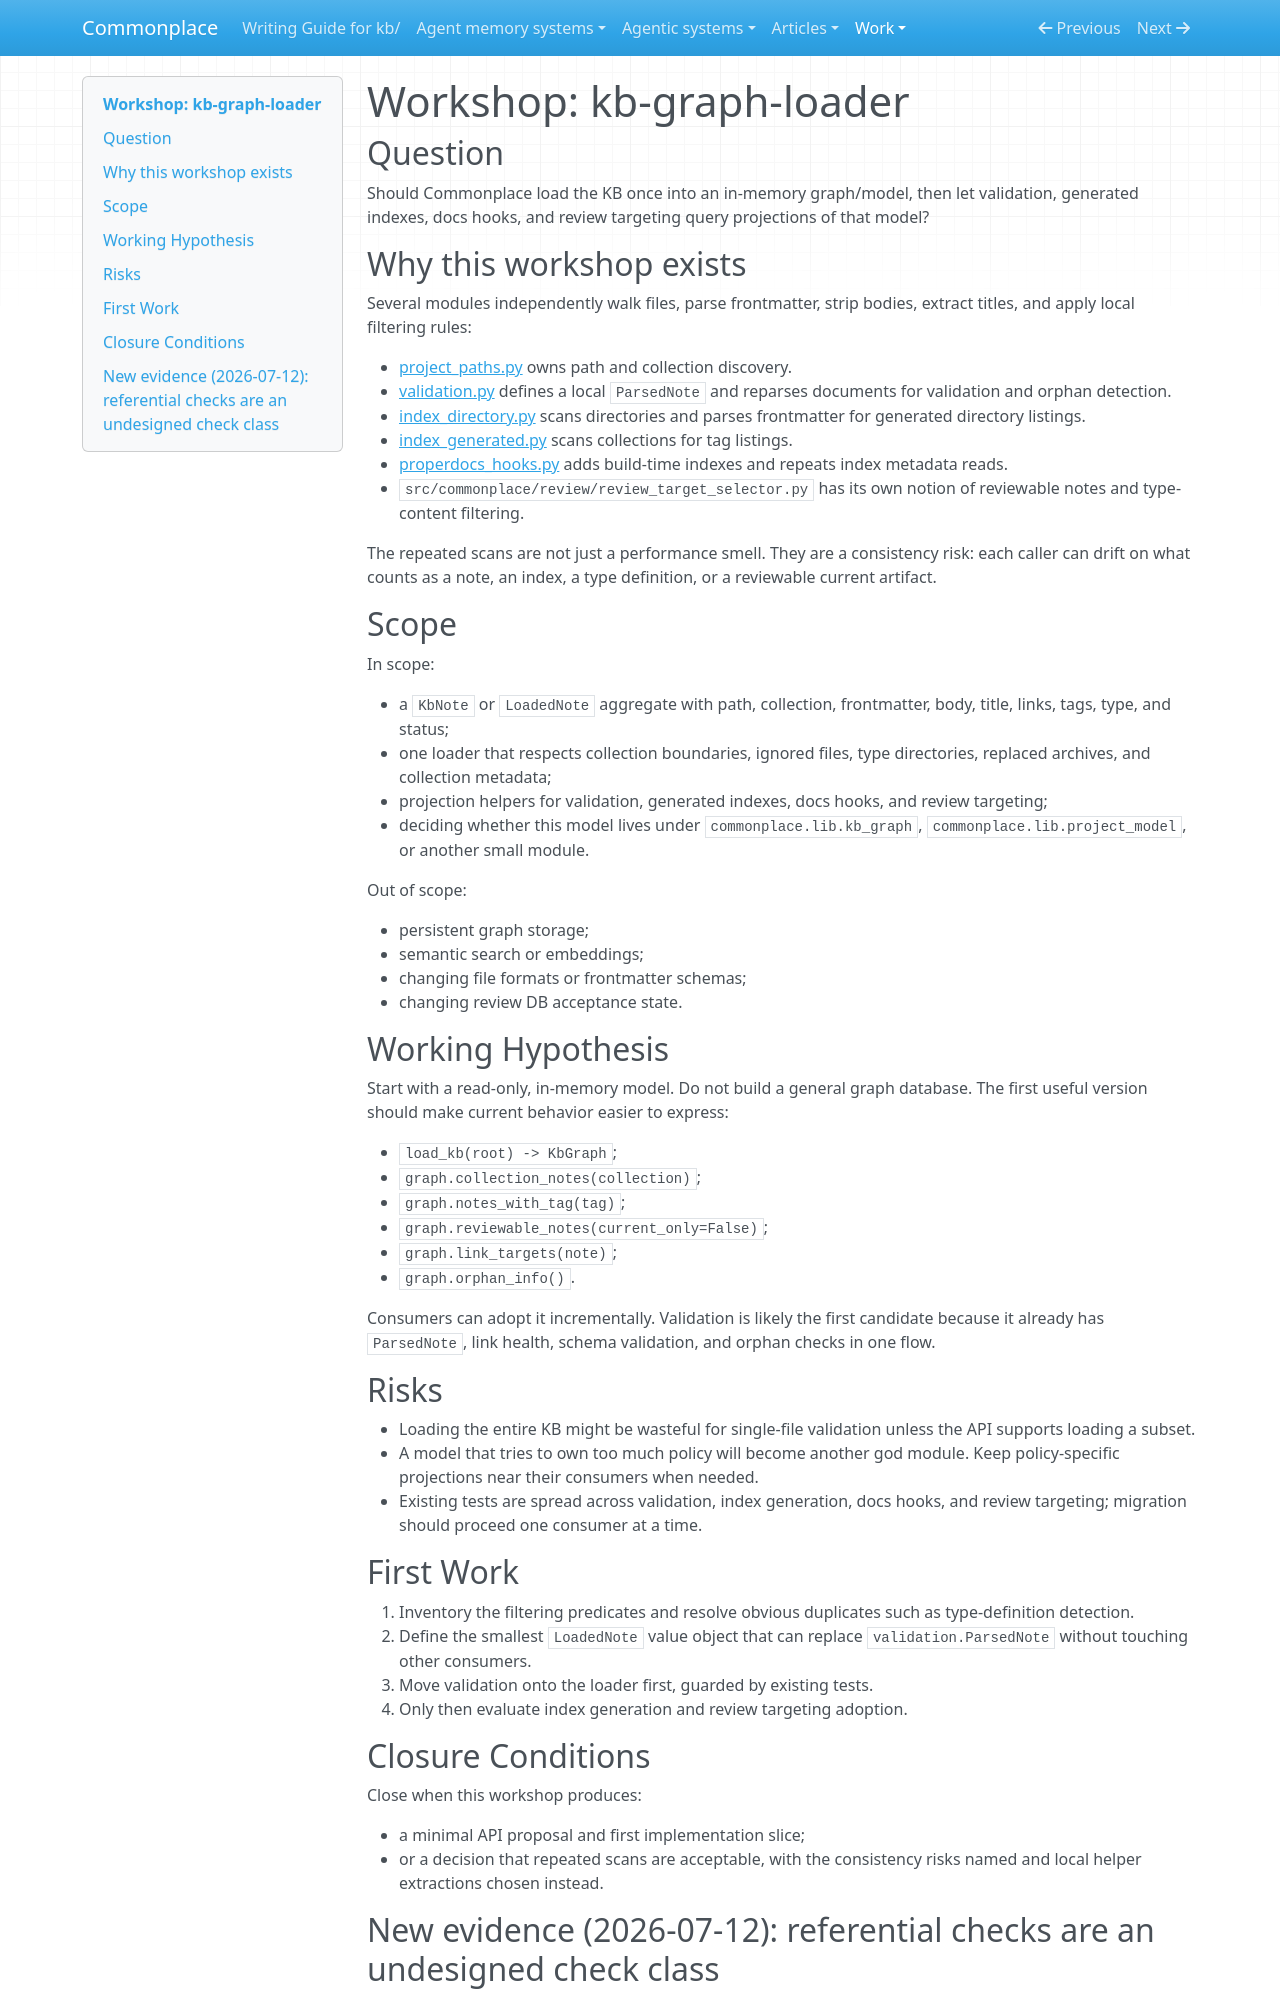

repository: zby/commonplace · page: work/kb-graph-loader/index.html · generator: mkdocs

# Workshop: kb-graph-loader

## Question

Should Commonplace load the KB once into an in-memory graph/model, then let validation, generated indexes, docs hooks, and review targeting query projections of that model?

## Why this workshop exists

Several modules independently walk files, parse frontmatter, strip bodies, extract titles, and apply local filtering rules:

- [project_paths.py](../../../src/commonplace/lib/project_paths.py) owns path and collection discovery.
- [validation.py](../../../src/commonplace/lib/validation.py) defines a local `ParsedNote` and reparses documents for validation and orphan detection.
- [index_directory.py](../../../src/commonplace/lib/index_directory.py) scans directories and parses frontmatter for generated directory listings.
- [index_generated.py](../../../src/commonplace/lib/index_generated.py) scans collections for tag listings.
- [properdocs_hooks.py](../../../src/commonplace/docs/properdocs_hooks.py) adds build-time indexes and repeats index metadata reads.
- `src/commonplace/review/review_target_selector.py` has its own notion of reviewable notes and type-content filtering.

The repeated scans are not just a performance smell. They are a consistency risk: each caller can drift on what counts as a note, an index, a type definition, or a reviewable current artifact.

## Scope

In scope:

- a `KbNote` or `LoadedNote` aggregate with path, collection, frontmatter, body, title, links, tags, type, and status;
- one loader that respects collection boundaries, ignored files, type directories, replaced archives, and collection metadata;
- projection helpers for validation, generated indexes, docs hooks, and review targeting;
- deciding whether this model lives under `commonplace.lib.kb_graph`, `commonplace.lib.project_model`, or another small module.

Out of scope:

- persistent graph storage;
- semantic search or embeddings;
- changing file formats or frontmatter schemas;
- changing review DB acceptance state.

## Working Hypothesis

Start with a read-only, in-memory model. Do not build a general graph database. The first useful version should make current behavior easier to express:

- `load_kb(root) -> KbGraph`;
- `graph.collection_notes(collection)`;
- `graph.notes_with_tag(tag)`;
- `graph.reviewable_notes(current_only=False)`;
- `graph.link_targets(note)`;
- `graph.orphan_info()`.

Consumers can adopt it incrementally. Validation is likely the first candidate because it already has `ParsedNote`, link health, schema validation, and orphan checks in one flow.

## Risks

- Loading the entire KB might be wasteful for single-file validation unless the API supports loading a subset.
- A model that tries to own too much policy will become another god module. Keep policy-specific projections near their consumers when needed.
- Existing tests are spread across validation, index generation, docs hooks, and review targeting; migration should proceed one consumer at a time.

## First Work

1. Inventory the filtering predicates and resolve obvious duplicates such as type-definition detection.
2. Define the smallest `LoadedNote` value object that can replace `validation.ParsedNote` without touching other consumers.
3. Move validation onto the loader first, guarded by existing tests.
4. Only then evaluate index generation and review targeting adoption.

## Closure Conditions

Close when this workshop produces:

- a minimal API proposal and first implementation slice;
- or a decision that repeated scans are acceptable, with the consistency risks named and local helper extractions chosen instead.
